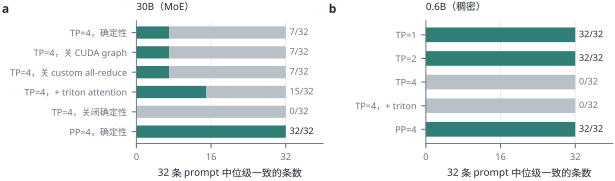

Data behind this chart, as committed beside it:
panel, series, pass, total
a, TP=4，确定性, 7, 32
a, TP=4，关 CUDA graph, 7, 32
a, TP=4，关 custom all-reduce, 7, 32
a, TP=4，+ triton attention, 15, 32
a, TP=4，关闭确定性, 0, 32
a, PP=4，确定性, 32, 32
b, TP=1, 32, 32
b, TP=2, 32, 32
b, TP=4, 0, 32
b, TP=4，+ triton, 0, 32
b, PP=4, 32, 32
